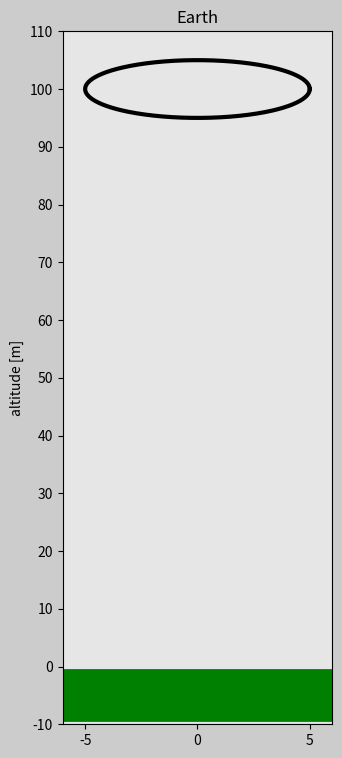

Source code (Python):
import matplotlib.pyplot as plt
import matplotlib.gridspec as gridspec
import matplotlib.animation as animation
import numpy as np

# time array
t0 = 0
t_end = 12
dt = 0.02
t = np.arange(t0, t_end+dt, dt)


# gravitational accelerations
g_earth = 9.8 # [m/s^2]


# position y arrays
n = 2
y_i = 100 # [m]
y_earth = y_i - 0.5*g_earth*t**n



# velocity y arrays
y_earth_velocity= n*0.5*g_earth*t**(n-1)


# acceleration y arrays
y_earth_acceleration = (n-1)*g_earth*t**(n-2)


# create circles
def create_circle(r):
    degrees=np.arange(0,361,1)
    radians=degrees*np.pi/180
    sphere_x = r*np.cos(radians)
    sphere_y = r*np.sin(radians)
    return sphere_x, sphere_y

radius = 5 # [meters]
sphere_x_earth, sphere_y_earth = create_circle(radius)

'''
        ANIMATION
'''

frame_amount = len(t)
width_ratio = 1.2
y_f = -10  # [m]
dy = 10 # [m]

def update_plot(num):
    if(y_earth[num] >= radius):
        sphere_earth.set_data(sphere_x_earth, sphere_y_earth+y_earth[num])

    return sphere_earth,


# figure properties
fig = plt.figure(figsize=(16,9), dpi=120, facecolor=(0.8,0.8,0.8))
gs = gridspec.GridSpec(3,4)


# create object for earth
ax0 = fig.add_subplot(gs[:,0], facecolor=(0.9,0.9,0.9))
sphere_earth,=ax0.plot([],[],'k',linewidth=3)
land_Earth=ax0.plot([-radius*width_ratio, radius*width_ratio], [-5,-5],'g', linewidth=38)
plt.xlim(-radius*width_ratio, radius*width_ratio)
plt.ylim(y_f, y_i+dy)
plt.xticks(np.arange(-radius, radius+1, radius))
plt.yticks(np.arange(y_f, y_i+2*dy, dy))
plt.ylabel('altitude [m]')
plt.title('Earth')


free_fall=animation.FuncAnimation(fig, update_plot, frame_amount, interval=20, 
                                    repeat=True, blit=True)

plt.show()